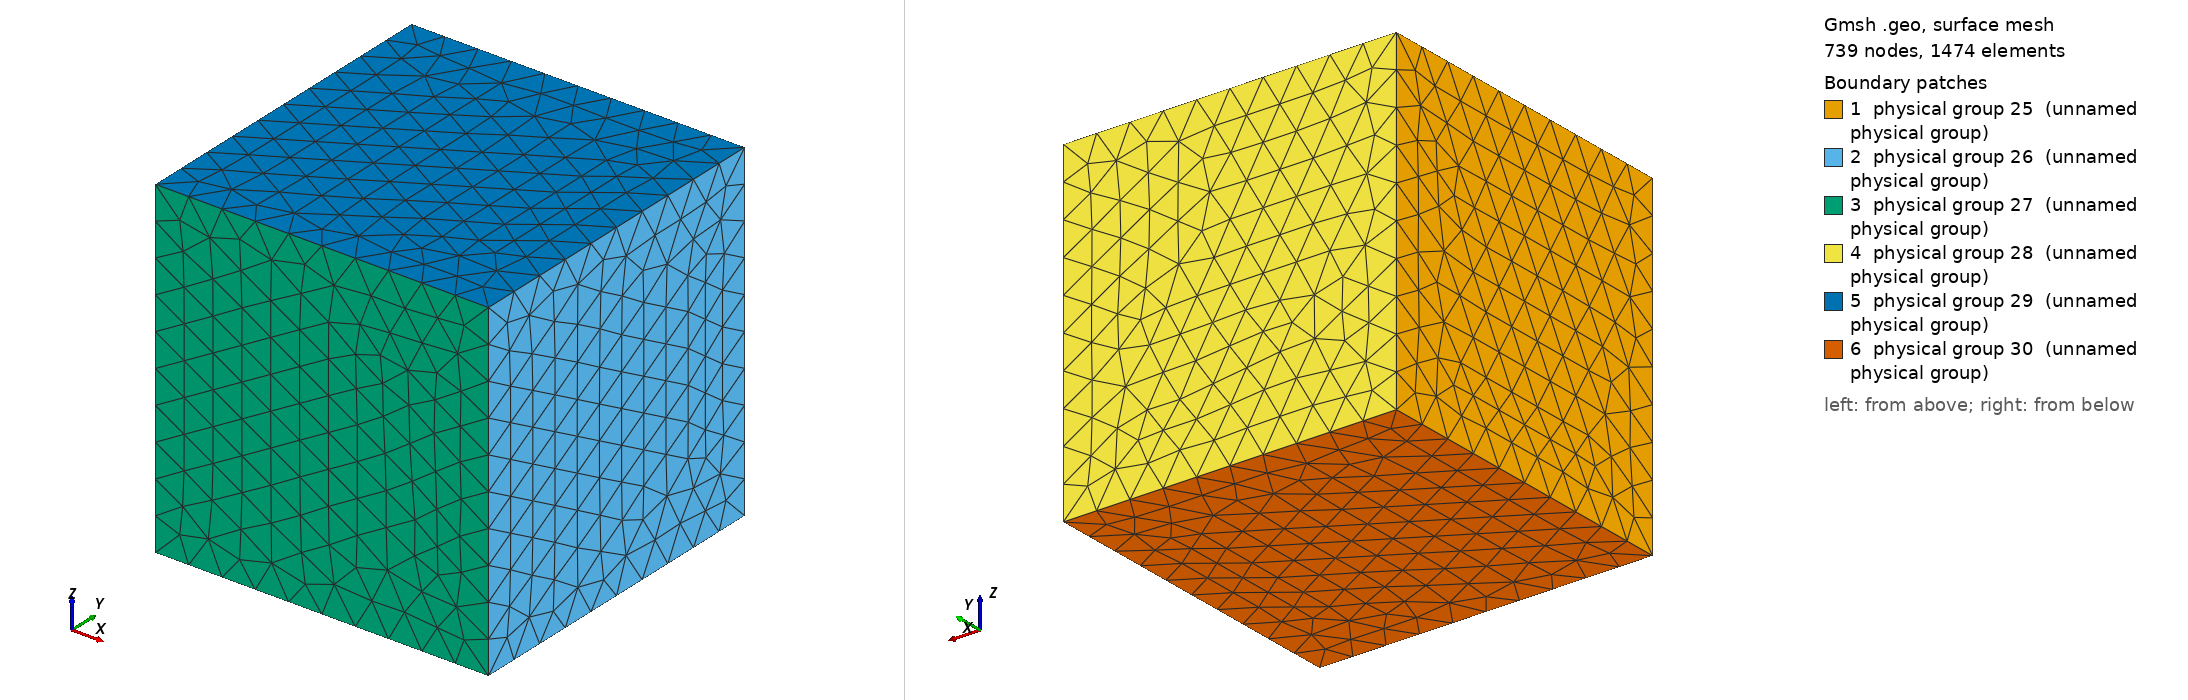

Gmsh geometry script, surface-meshed: 739 nodes, 1474 surface elements. Boundary patches (legend numbers): 1 physical group 25 (unnamed physical group), 2 physical group 26 (unnamed physical group), 3 physical group 27 (unnamed physical group), 4 physical group 28 (unnamed physical group), 5 physical group 29 (unnamed physical group), 6 physical group 30 (unnamed physical group). Left view from above one corner, right view from below the opposite corner. Legend entries are the model's physical surfaces. The drawing asked Gmsh for element sizes between 1% and 20% of the model's largest extent; the script's own settings can give other sizes.

=== box_tet_B.geo (drawn) ===
// define a resolution variable
res = 10.0;

// define a len variable
len = 100.0;

Point(1) = {0.0,0.0,0,res};
Point(2) = {len,0.0,0,res};
Point(3) = {len,len,0,res};
Point(4) = {0.0,len,0,res};

Line(1) = {1,2};
Line(2) = {2,3};
Line(3) = {3,4};
Line(4) = {4,1};

Point(5) = {0.0,0.0,len,res};
Point(6) = {len,0.0,len,res};
Point(7) = {len,len,len,res};
Point(8) = {0.0,len,len,res};

Line(5) = {8,5};
Line(6) = {5,6};
Line(7) = {6,7};
Line(8) = {7,8};
Line(9) = {8,4};
Line(10) = {5,1};
Line(11) = {2,6};
Line(12) = {3,7};

Line Loop(13) = {5,10,-4,-9};
Plane Surface(14) = {13};

Line Loop(15) = {11,7,-12,-2};
Plane Surface(16) = {15};

Line Loop(17) = {1,11,-6,10};
Plane Surface(18) = {17};

Line Loop(19) = {8,9,-3,12};
Plane Surface(20) = {19};

Line Loop(21) = {5,6,7,8};
Plane Surface(22) = {21};

Line Loop(23) = {1,2,3,4};
Plane Surface(24) = {23};

//left
Physical Surface(25) = {14};
//right
Physical Surface(26) = {16};
//front
Physical Surface(27) = {18};
//back
Physical Surface(28) = {20};
//top
Physical Surface(29) = {22};
//bottom
Physical Surface(30) = {24};

Surface Loop(31) = {22,14,18,24,16,20};
Volume(32) = {31};

Physical Volume(33) = {32};
